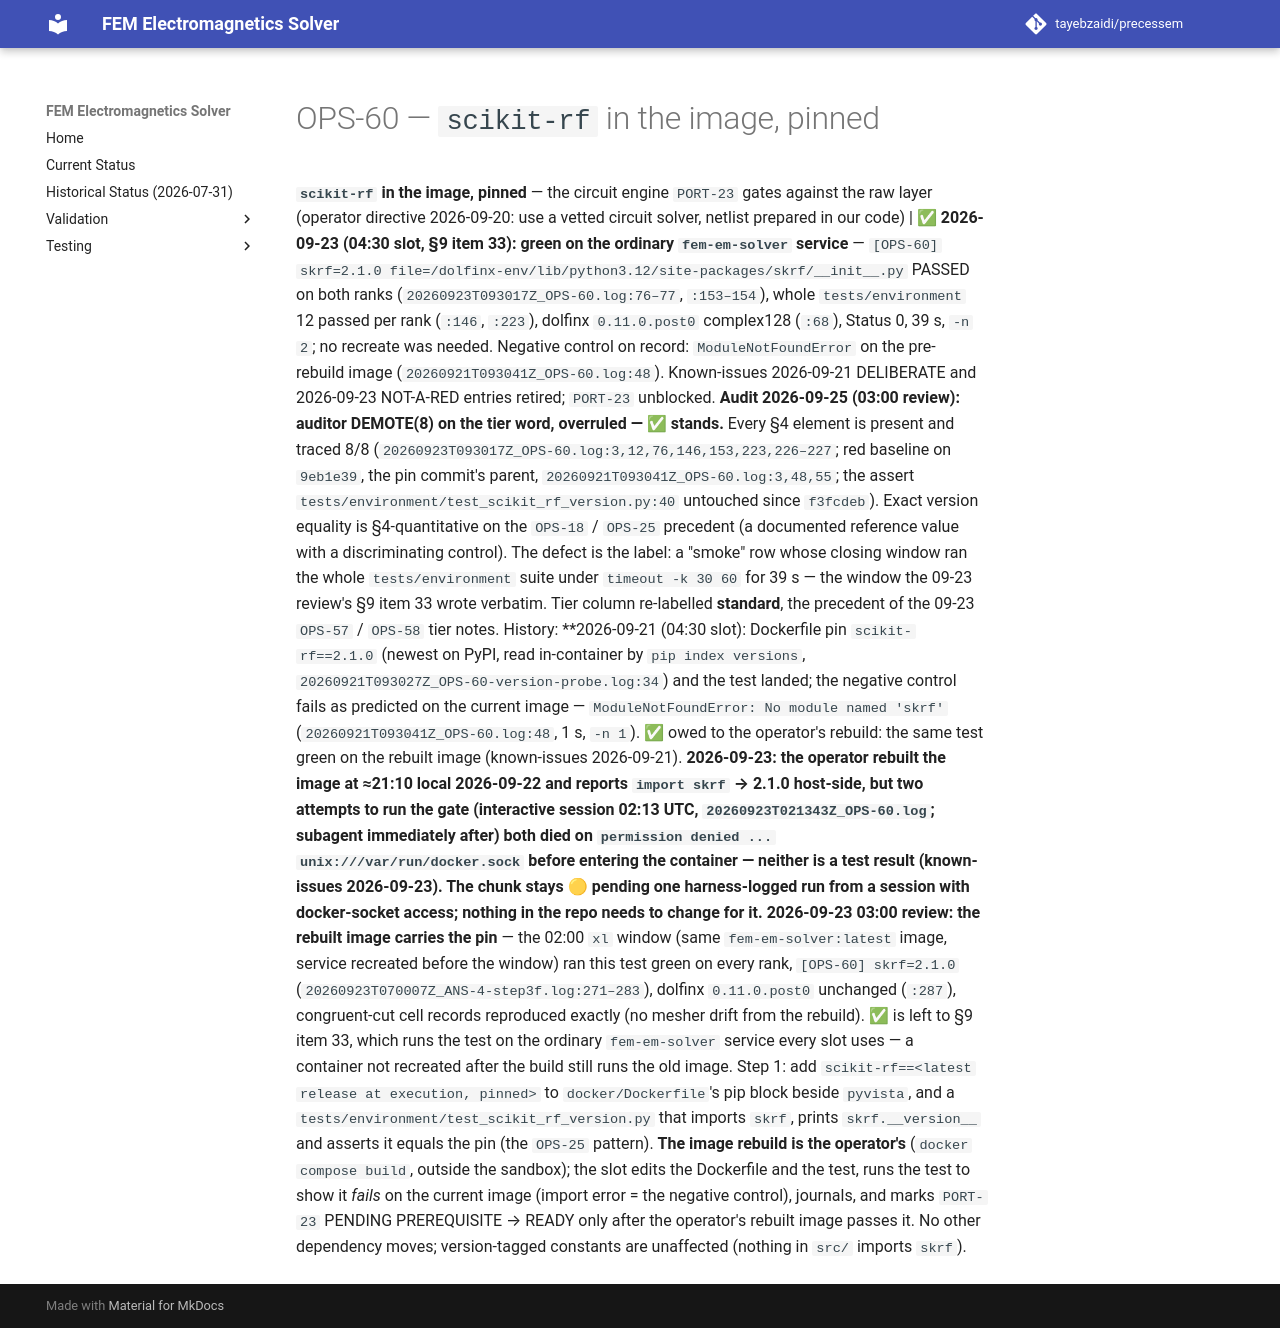

repository: tayebzaidi/precessem · page: planning/chunks/OPS-60/index.html · generator: mkdocs

# OPS-60 — `scikit-rf` in the image, pinned

 **`scikit-rf` in the image, pinned** — the circuit engine `PORT-23` gates against the raw layer (operator directive 2026-09-20: use a vetted circuit solver, netlist prepared in our code) | ✅ **2026-09-23 (04:30 slot, §9 item 33): green on the ordinary `fem-em-solver` service** — `[OPS-60] skrf=2.1.0 file=/dolfinx-env/lib/python3.12/site-packages/skrf/__init__.py` PASSED on both ranks (`20260923T093017Z_OPS-60.log:76–77`, `:153–154`), whole `tests/environment` 12 passed per rank (`:146`, `:223`), dolfinx `0.11.0.post0` complex128 (`:68`), Status 0, 39 s, `-n 2`; no recreate was needed. Negative control on record: `ModuleNotFoundError` on the pre-rebuild image (`20260921T093041Z_OPS-60.log:48`). Known-issues 2026-09-21 DELIBERATE and 2026-09-23 NOT-A-RED entries retired; `PORT-23` unblocked. **Audit 2026-09-25 (03:00 review): auditor DEMOTE(8) on the tier word, overruled — ✅ stands.** Every §4 element is present and traced 8/8 (`20260923T093017Z_OPS-60.log:3,12,76,146,153,223,226–227`; red baseline on `9eb1e39`, the pin commit's parent, `20260921T093041Z_OPS-60.log:3,48,55`; the assert `tests/environment/test_scikit_rf_version.py:40` untouched since `f3fcdeb`). Exact version equality is §4-quantitative on the `OPS-18` / `OPS-25` precedent (a documented reference value with a discriminating control). The defect is the label: a "smoke" row whose closing window ran the whole `tests/environment` suite under `timeout -k 30 60` for 39 s — the window the 09-23 review's §9 item 33 wrote verbatim. Tier column re-labelled **standard**, the precedent of the 09-23 `OPS-57` / `OPS-58` tier notes. History: **2026-09-21 (04:30 slot): Dockerfile pin `scikit-rf==2.1.0` (newest on PyPI, read in-container by `pip index versions`, `20260921T093027Z_OPS-60-version-probe.log:34`) and the test landed; the negative control fails as predicted on the current image — `ModuleNotFoundError: No module named 'skrf'` (`20260921T093041Z_OPS-60.log:48`, 1 s, `-n 1`). ✅ owed to the operator's rebuild: the same test green on the rebuilt image (known-issues 2026-09-21). **2026-09-23: the operator rebuilt the image at ≈21:10 local 2026-09-22 and reports `import skrf` → 2.1.0 host-side, but two attempts to run the gate (interactive session 02:13 UTC, `20260923T021343Z_OPS-60.log`; subagent immediately after) both died on `permission denied ... unix:///var/run/docker.sock` before entering the container — neither is a test result (known-issues 2026-09-23). The chunk stays 🟡 pending one harness-logged run from a session with docker-socket access; nothing in the repo needs to change for it.** **2026-09-23 03:00 review: the rebuilt image carries the pin** — the 02:00 `xl` window (same `fem-em-solver:latest` image, service recreated before the window) ran this test green on every rank, `[OPS-60] skrf=2.1.0` (`20260923T070007Z_ANS-4-step3f.log:271–283`), dolfinx `0.11.0.post0` unchanged (`:287`), congruent-cut cell records reproduced exactly (no mesher drift from the rebuild). ✅ is left to §9 item 33, which runs the test on the ordinary `fem-em-solver` service every slot uses — a container not recreated after the build still runs the old image. Step 1: add `scikit-rf==<latest release at execution, pinned>` to `docker/Dockerfile`'s pip block beside `pyvista`, and a `tests/environment/test_scikit_rf_version.py` that imports `skrf`, prints `skrf.__version__` and asserts it equals the pin (the `OPS-25` pattern). **The image rebuild is the operator's** (`docker compose build`, outside the sandbox); the slot edits the Dockerfile and the test, runs the test to show it *fails* on the current image (import error = the negative control), journals, and marks `PORT-23` PENDING PREREQUISITE → READY only after the operator's rebuilt image passes it. No other dependency moves; version-tagged constants are unaffected (nothing in `src/` imports `skrf`). 
